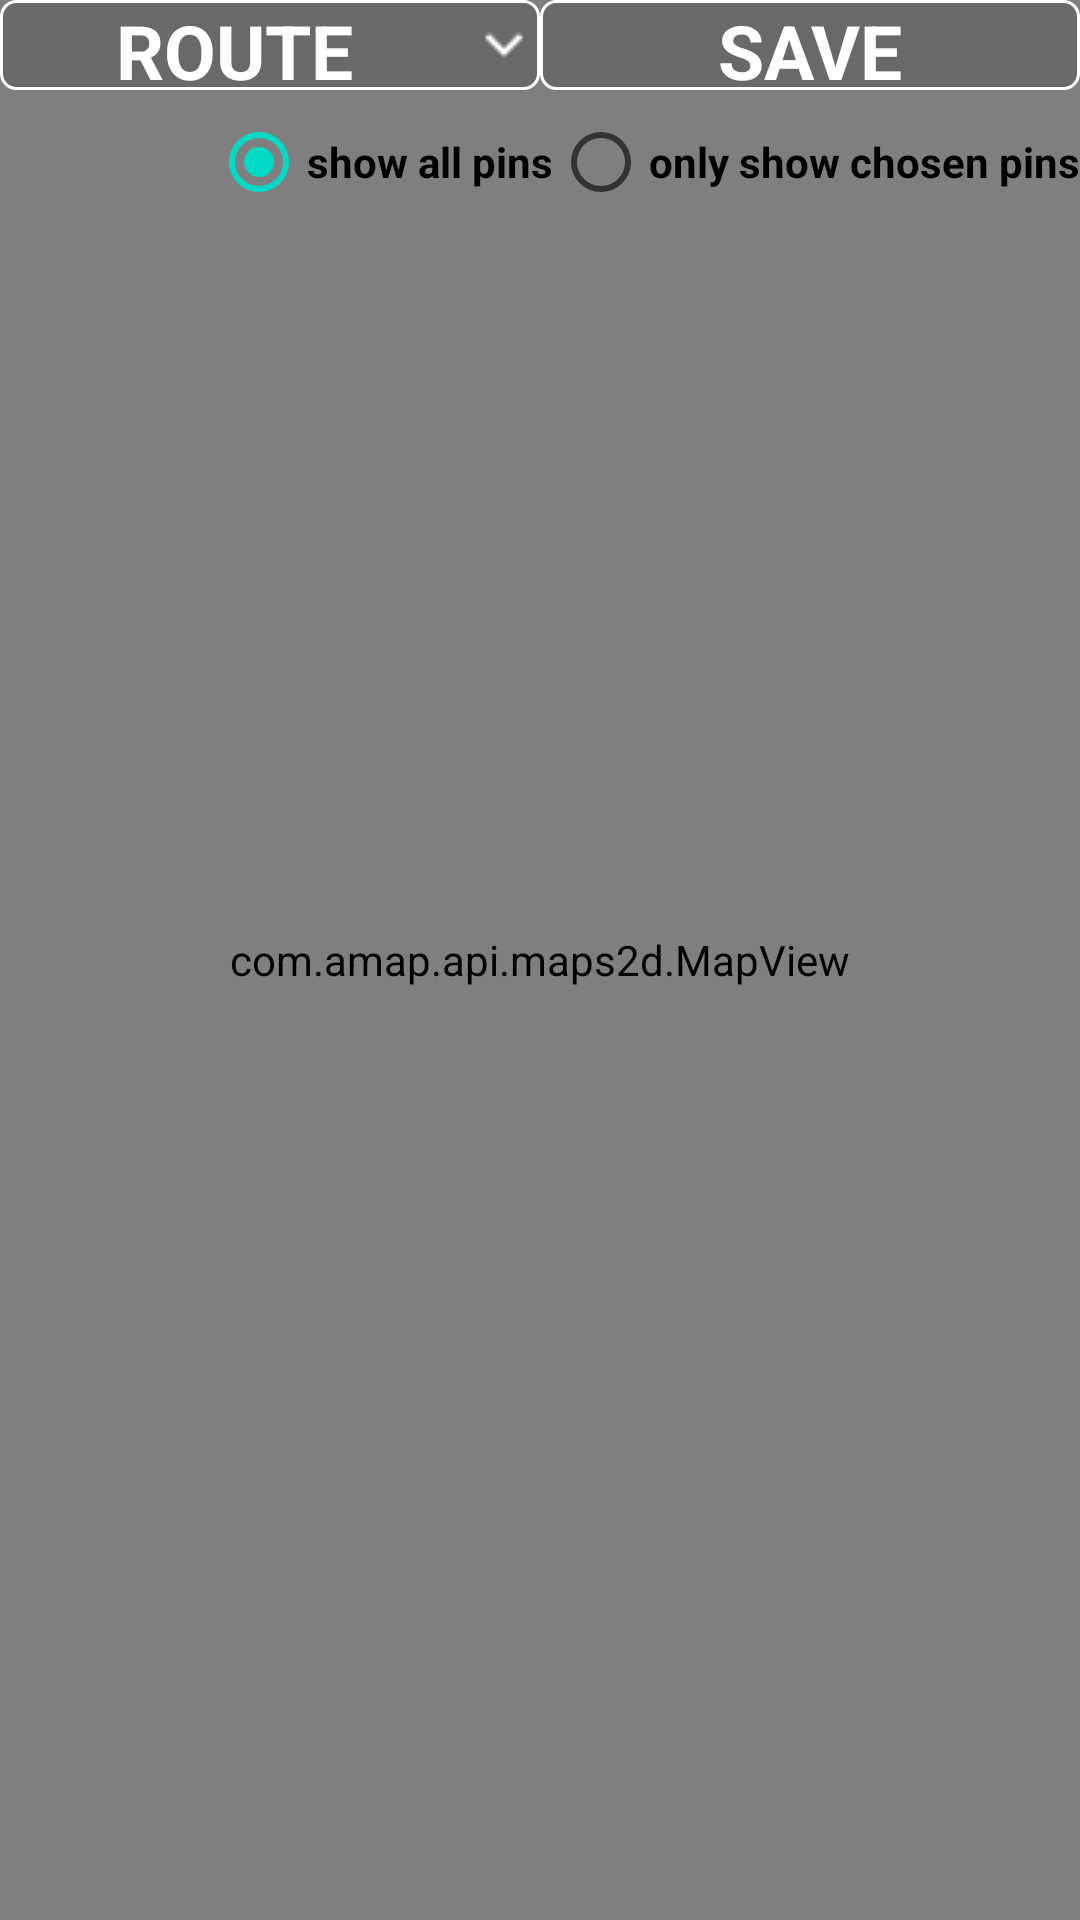

Reconstruct the res/layout file that produces this screen, plus the resources it refers to.
<!-- AndroidManifest.xml: application theme Theme.TravelPlan -->
<!-- res/layout/fragment_map.xml -->
<?xml version="1.0" encoding="utf-8"?>
<androidx.constraintlayout.widget.ConstraintLayout xmlns:android="http://schemas.android.com/apk/res/android"
    xmlns:app="http://schemas.android.com/apk/res-auto"
    xmlns:tools="http://schemas.android.com/tools"
    android:layout_width="match_parent"
    android:layout_height="match_parent"
    tools:context=".ui.map.MapFragment">



    <com.amap.api.maps2d.MapView
        android:id="@+id/map"
        android:layout_width="match_parent"
        android:layout_height="match_parent"
        app:layout_constraintBottom_toBottomOf="parent"
        app:layout_constraintEnd_toEndOf="parent"
        app:layout_constraintStart_toStartOf="parent"
        app:layout_constraintTop_toBottomOf="@+id/display_bar"
        />

    <LinearLayout
        android:id="@+id/display_bar"
        android:layout_width="match_parent"
        android:layout_height="30dp"
        app:layout_constraintTop_toTopOf="parent"
        android:orientation="horizontal">
        <TextView
            android:id="@+id/route_btn"
            android:layout_width="0dp"
            android:layout_height="match_parent"
            android:layout_weight="1"
            app:layout_constraintTop_toTopOf="parent"
            android:text="ROUTE"
            android:textSize="25dp"
            android:textColor="@color/white"
            android:textStyle="bold"
           android:gravity="center"
            android:background="@drawable/map_btn_style"
            android:drawableRight="@drawable/arrow_down_line"
            android:clickable="true"/>

        <TextView
            android:id="@+id/save_btn"
            android:layout_width="0dp"
            android:layout_height="match_parent"
            android:layout_weight="1"
            android:text="SAVE"
            android:gravity="center"
            android:textSize="25dp"
            android:textColor="@color/white"
            android:textStyle="bold"
            android:background="@drawable/map_btn_style"
            android:clickable="true"
            />

    </LinearLayout>


   <RadioGroup
       android:id="@+id/radio_group"
       android:layout_width="wrap_content"
       android:layout_height="wrap_content"
       android:orientation="horizontal"
       app:layout_constraintTop_toBottomOf="@+id/display_bar"
       app:layout_constraintRight_toRightOf="parent"
      >
       <RadioButton
           android:id="@+id/rb_showall"
           android:layout_width="wrap_content"
           android:layout_height="wrap_content"
           android:text="show all pins"
           android:checked="true"
           android:textStyle="bold"/>

       <RadioButton
           android:id="@+id/rb_shownotall"
           android:layout_width="wrap_content"
           android:layout_height="wrap_content"
           android:text="only show chosen pins"
           android:textStyle="bold"
           />
   </RadioGroup>


    <androidx.recyclerview.widget.RecyclerView
        android:id="@+id/display_window"
        android:layout_width="match_parent"
        android:layout_height="200dp"
        app:layout_constraintTop_toBottomOf="@id/display_bar"
         android:visibility="gone"
        />


</androidx.constraintlayout.widget.ConstraintLayout>
<!-- resources referenced by this layout -->
<resources>
  <color name="white">#FFFFFFFF</color>
  <!-- drawable arrow_down_line: png bitmap (drawable, 247 bytes) -->
  <!-- drawable map_btn_style (drawable) -->
  <?xml version="1.0" encoding="utf-8"?>
  <shape xmlns:android="http://schemas.android.com/apk/res/android">
      <corners android:radius="5dp"/>
      <solid android:color="@color/dark_gray"/>
      <stroke android:width="1dp" android:color="@color/white"/>
  </shape>
  <style name="Theme.TravelPlan" parent="Theme.MaterialComponents.DayNight.DarkActionBar">
          
          <item name="colorPrimary">@color/teal_700</item>
          <item name="colorPrimaryVariant">@color/teal_700</item>
          <item name="colorOnPrimary">@color/white</item>
          
          <item name="colorSecondary">@color/teal_200</item>
          <item name="colorSecondaryVariant">@color/teal_700</item>
          <item name="colorOnSecondary">@color/black</item>
          
          <item name="android:statusBarColor">?attr/colorPrimaryVariant</item>
          
          <item name="android:windowDrawsSystemBarBackgrounds">false</item>
      </style>
  <color name="dark_gray">#696969</color>
  <color name="teal_700">#FF018786</color>
  <color name="teal_200">#FF03DAC5</color>
  <color name="black">#FF000000</color>
</resources>
